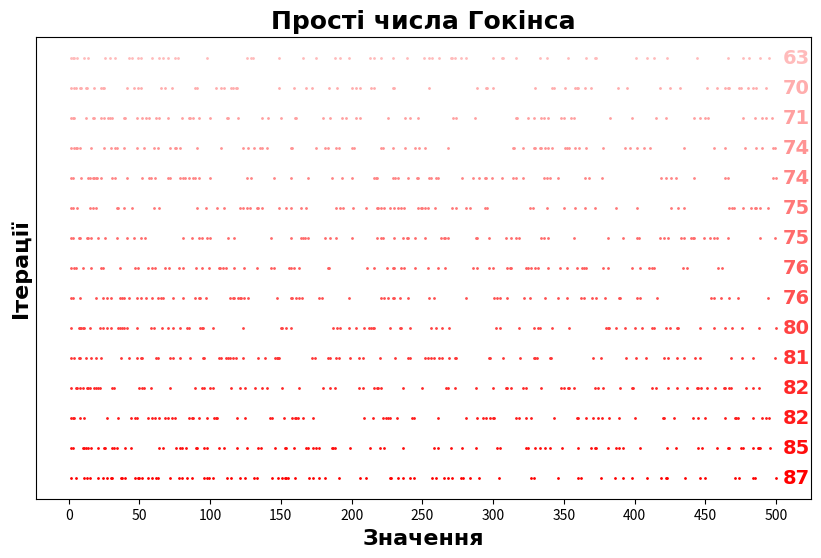

The script that saved this image:
import numpy as np
import matplotlib.pyplot as plt
import random

def generate_hawkins_primes(N):
    numbers = list(range(2, N+1))
    hawkins_primes = []
    while numbers:
        h = numbers.pop(0)
        hawkins_primes.append(h)
        numbers = [n for n in numbers if random.random() >= 1/h]
    return hawkins_primes

def plot_hawkins_primes(N, iterations):
    plt.figure(figsize=(10, 6))
    all_primes = []

    for i in range(iterations):
        primes = generate_hawkins_primes(N)
        all_primes.append(primes)

    all_primes.sort(key=len, reverse=True)

    for i, primes in enumerate(all_primes):
        x = primes
        y = [i+1] * len(primes)
        color = (255, min(255, i*(200/iterations)), min(255, i*(200/iterations)))  # RGB color adjustment
        color = tuple(c / 255.0 for c in color)  # Normalize color values
        plt.scatter(x, y, color=[color], s=1)  # Set even smaller size for points
        plt.text(N + 5, i+1, str(len(primes)), verticalalignment='center', color=color, fontsize=14, fontweight='bold', fontname='Times New Roman')  # Add text with the number of primes

    plt.xlabel('Значення', fontsize=16, fontweight='bold', fontname='Times New Roman')
    plt.ylabel('Ітерації', fontsize=16, fontweight='bold', fontname='Times New Roman')
    plt.title('Прості числа Гокінса', fontsize=18, fontweight='bold', fontname='Times New Roman')

    plt.yticks([])
    plt.xticks(np.arange(0, N+1, step=N/10))

    plt.show()

    for i, primes in enumerate(all_primes):
        print(f'Set {i+1}: {primes}')


N = 500
iterations = 15

plot_hawkins_primes(N, iterations)